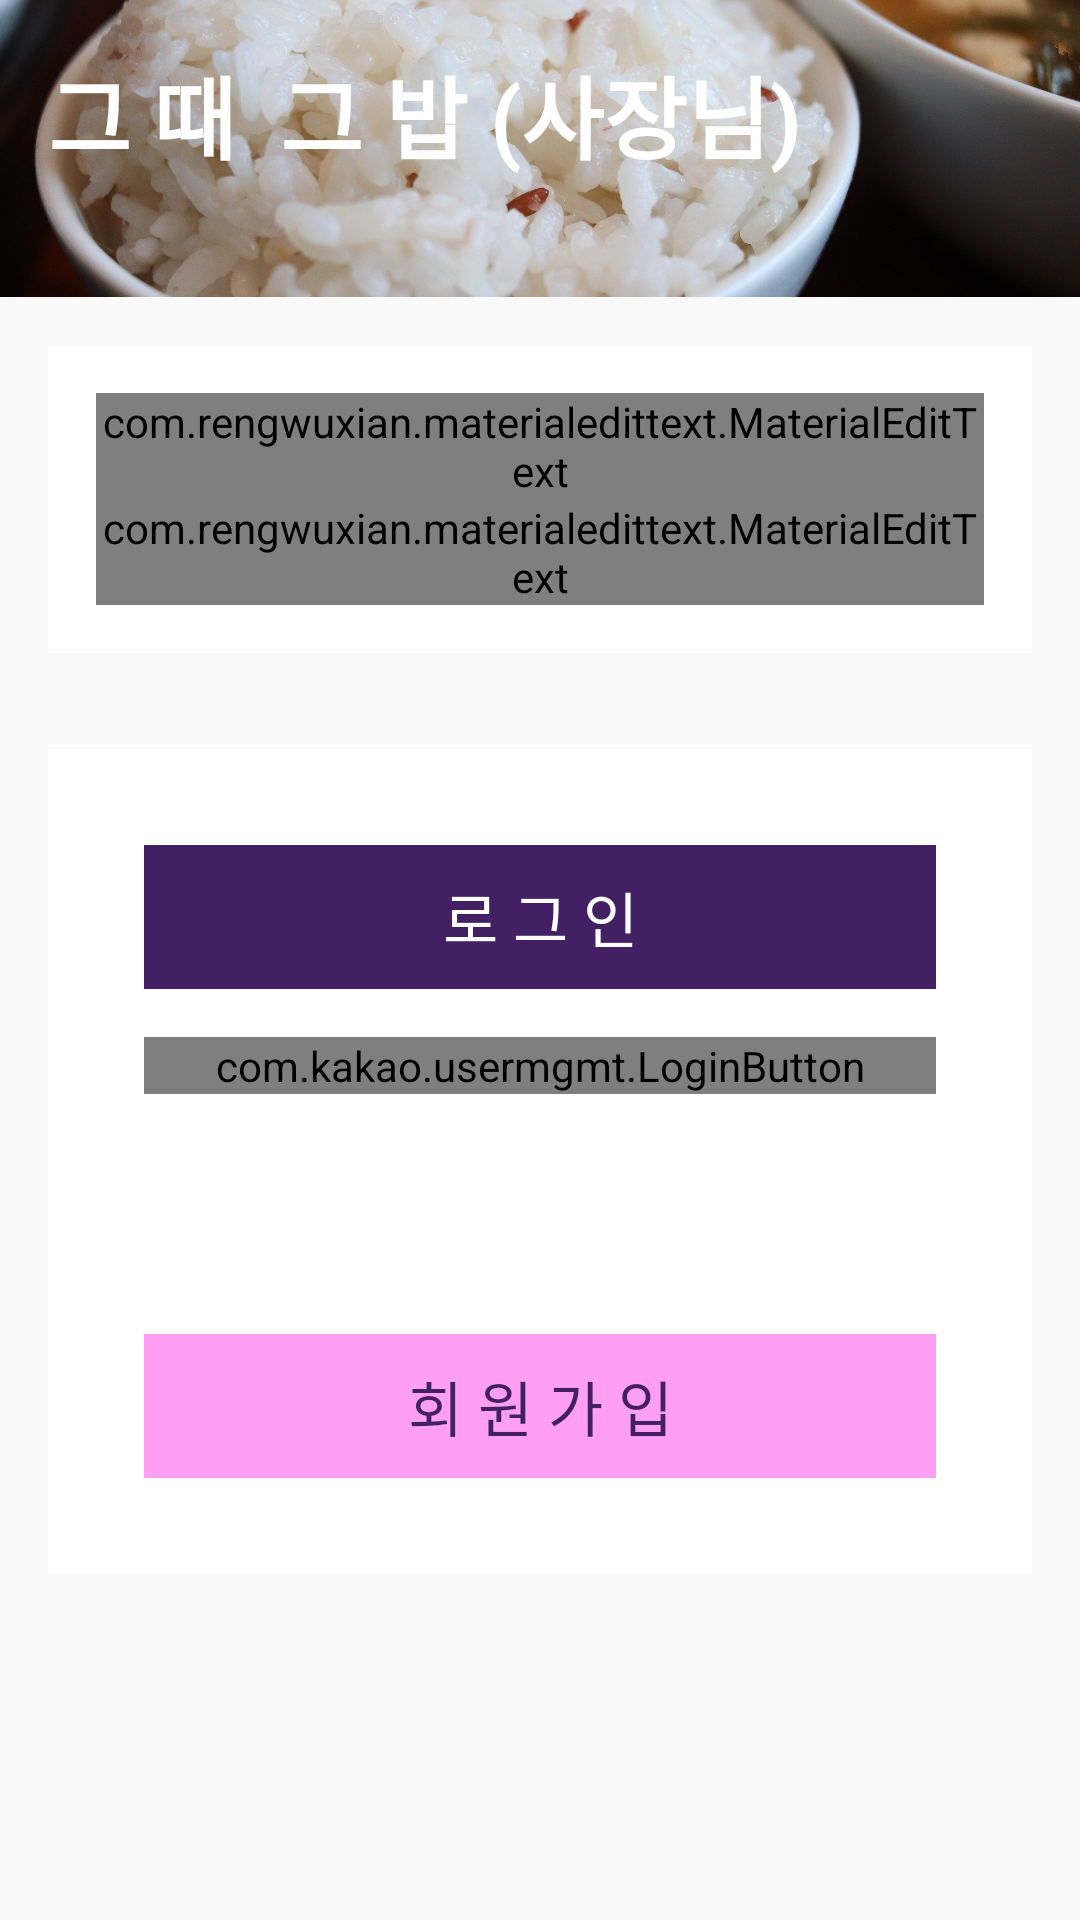

Produce the Android XML layout that renders to this screen, including the resource entries it uses.
<!-- AndroidManifest.xml: application theme AppTheme -->
<!-- res/layout/activity_login.xml -->
<?xml version="1.0" encoding="utf-8"?>
<LinearLayout
    xmlns:android="http://schemas.android.com/apk/res/android"
    xmlns:app="http://schemas.android.com/apk/res-auto"
    xmlns:tools="http://schemas.android.com/tools"
    android:layout_width="match_parent"
    android:layout_height="match_parent"
    android:orientation="vertical"
    android:weightSum="4"
    tools:context=".LoginActivity">

    <LinearLayout
        android:orientation="vertical"
        android:layout_weight="2"
        android:layout_width="match_parent"
        android:layout_height="0dp">

        <FrameLayout
            android:layout_width="match_parent"
            android:layout_height="match_parent">

            <ImageView
                android:src="@drawable/img_bob"
                android:scaleType="centerCrop"
                android:layout_width="match_parent"
                android:layout_height="match_parent"/>

            <TextView
                android:id="@+id/txt_create_account"
                android:text="그 때  그 밥 (사장님)"
                android:textSize="30sp"
                android:textStyle="bold"
                android:textColor="@android:color/white"
                android:layout_margin="16dp"
                android:layout_width="wrap_content"
                android:layout_height="wrap_content"/>
        </FrameLayout>

    </LinearLayout>

    <LinearLayout
        android:orientation="vertical"
        android:layout_margin="16dp"
        android:padding="16dp"
        android:background="@android:color/white"
        android:layout_width="match_parent"
        android:layout_height="wrap_content">

        <com.rengwuxian.materialedittext.MaterialEditText
            android:id="@+id/login_id"
            android:hint="아이디"
            android:inputType="textEmailAddress"
            android:layout_width="match_parent"
            android:layout_height="wrap_content"
            app:met_iconRight="@drawable/ic_id"
            app:met_primaryColor="@color/myTextColor"
            app:met_baseColor="@color/myTextColor"
            app:met_textColorHint="@color/myTextColor"
            app:met_iconPadding="0dp">
        </com.rengwuxian.materialedittext.MaterialEditText>

        <com.rengwuxian.materialedittext.MaterialEditText
            android:id="@+id/login_password"
            android:hint="비밀번호"
            android:inputType="textPassword"
            android:layout_width="match_parent"
            android:layout_height="wrap_content"
            app:met_iconRight="@drawable/ic_lock"
            app:met_primaryColor="@color/myTextColor"
            app:met_baseColor="@color/myTextColor"
            app:met_textColorHint="@color/myTextColor"
            app:met_iconPadding="0dp">
        </com.rengwuxian.materialedittext.MaterialEditText>

    </LinearLayout>

    <LinearLayout
        android:orientation="vertical"
        android:layout_margin="16dp"
        android:padding="16dp"
        android:background="@android:color/white"
        android:layout_width="match_parent"
        android:layout_height="wrap_content">

        <Button
            android:id="@+id/login_button"
            android:text="로 그 인"
            android:textColor="@android:color/white"
            android:textSize="20dp"
            android:background="#431F63"
            android:layout_margin="16dp"
            style="@style/Base.Widget.AppCompat.Button.Borderless.Colored"
            android:layout_width="match_parent"
            android:layout_height="wrap_content" />

        <com.kakao.usermgmt.LoginButton
            android:id="@+id/kakao_button"
            android:text="카카오 로그인"
            android:layout_width="match_parent"
            android:layout_height="wrap_content"
            android:layout_weight="1"
            android:layout_marginBottom="64dp"
            android:layout_marginLeft="16dp"
            android:layout_marginRight="16dp" />

        <Button
            android:id="@+id/join_button"
            android:text="회 원 가 입"
            android:textColor="#431F63"
            android:textSize="20dp"
            android:background="#FF9FF3"
            android:layout_margin="16dp"
            style="@style/Base.Widget.AppCompat.Button.Borderless.Colored"
            android:layout_width="match_parent"
            android:layout_height="wrap_content" />

    </LinearLayout>
</LinearLayout>
<!-- resources referenced by this layout -->
<resources>
  <!-- drawable img_bob: jpg bitmap (drawable-xxxhdpi, 222760 bytes) -->
  <style name="AppTheme" parent="Theme.AppCompat.Light.NoActionBar">
          
          <item name="colorPrimary">@color/colorPrimary</item>
          <item name="colorPrimaryDark">@color/colorPrimaryDark</item>
          <item name="colorAccent">@color/colorAccent</item>
          <item name="windowNoTitle">true</item>
          <item name="android:windowFullscreen">true</item>
      </style>
  <!-- not gathered from this repository: default colours our renderer supplied (Android Studio template values) -->
  <color name="colorPrimary">#FF6200EE</color>
  <color name="colorPrimaryDark">#FF3700B3</color>
  <color name="colorAccent">#FF03DAC5</color>
</resources>
